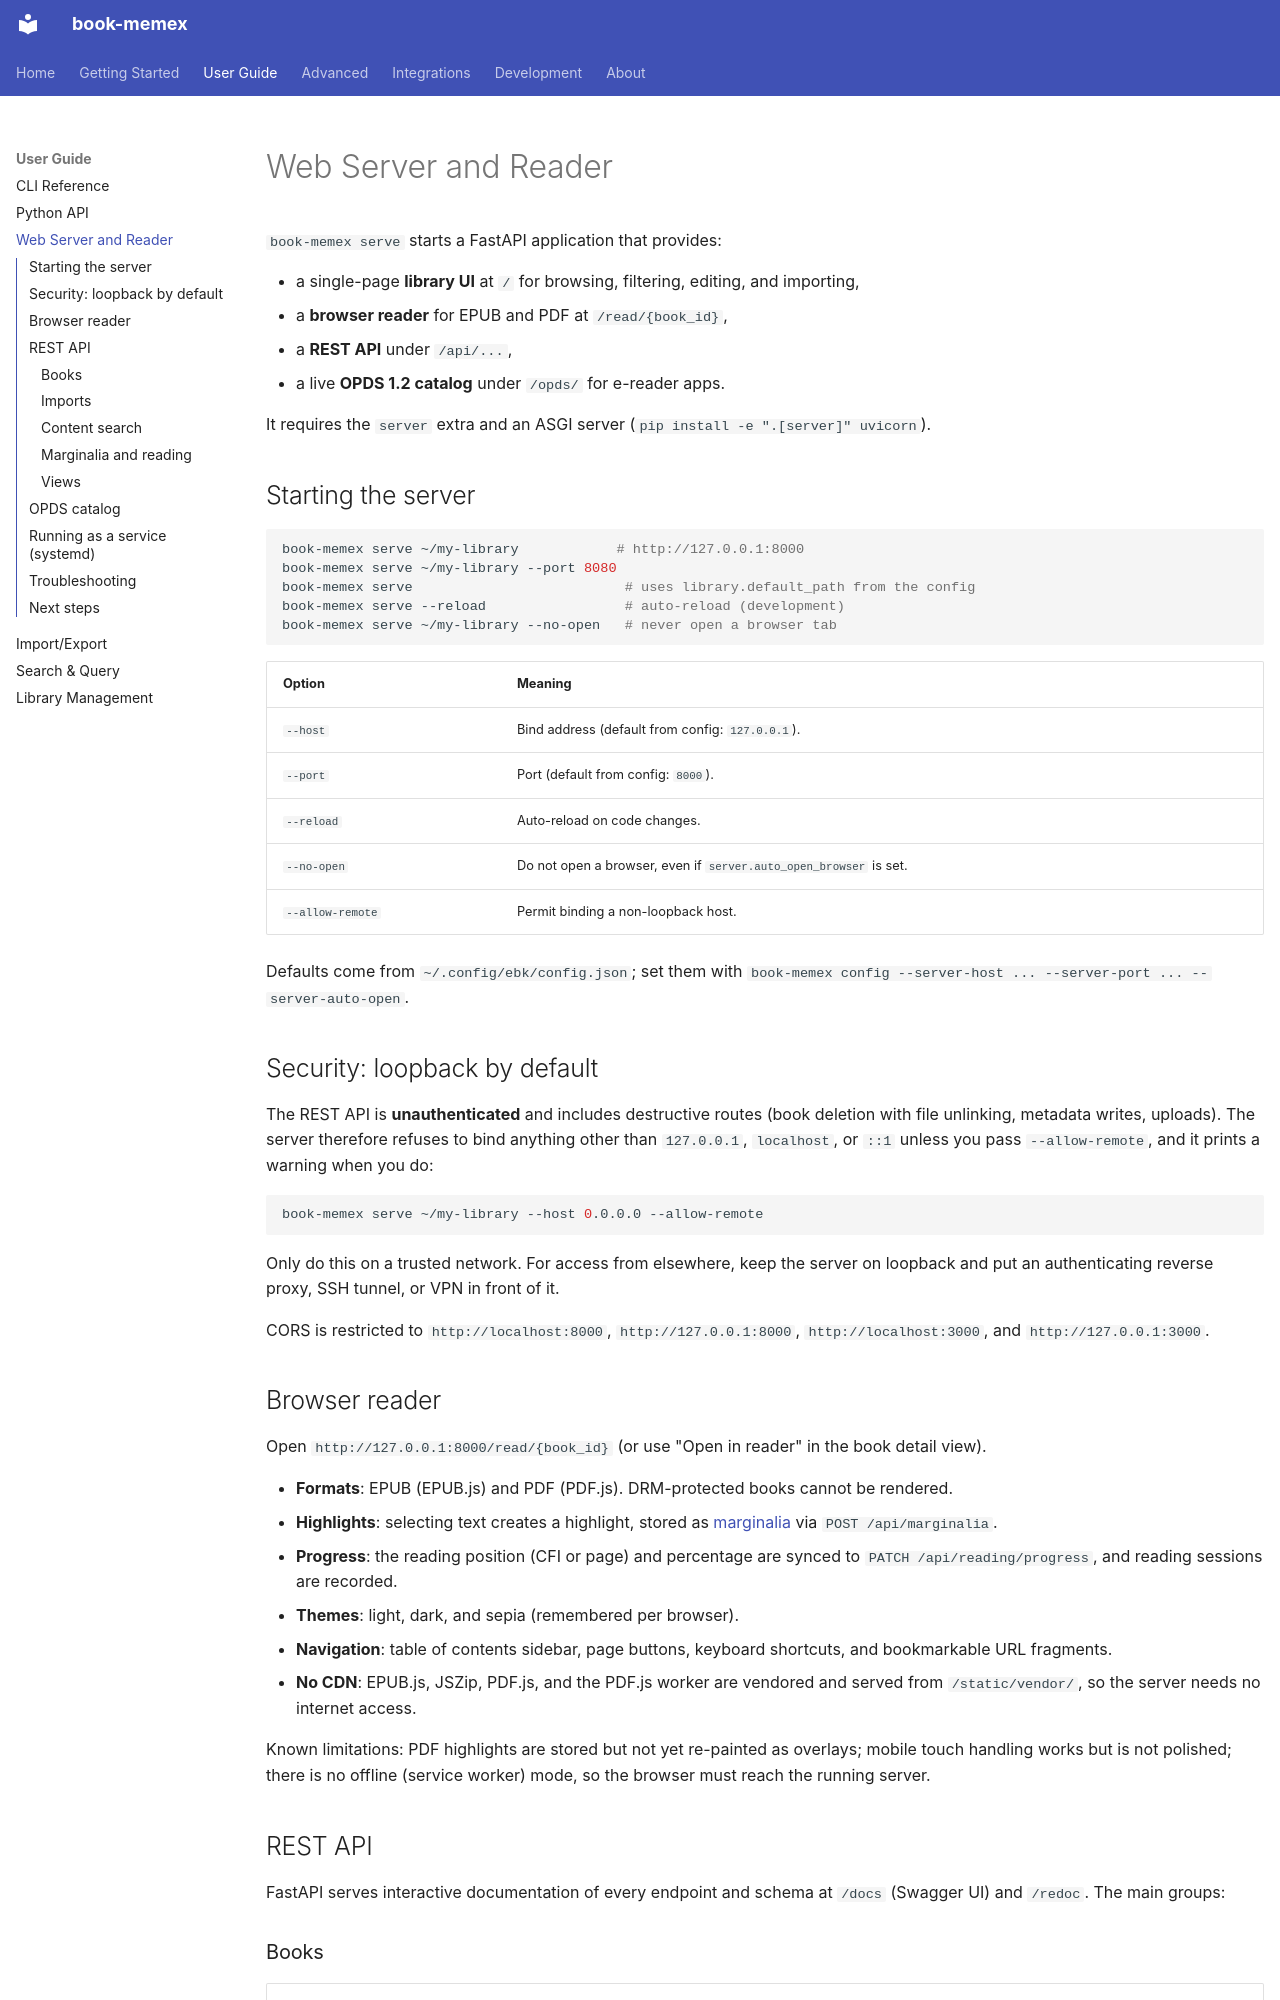

repository: queelius/book-memex · page: user-guide/server/index.html · generator: mkdocs

# Web Server and Reader

`book-memex serve` starts a FastAPI application that provides:

- a single-page **library UI** at `/` for browsing, filtering, editing, and importing,
- a **browser reader** for EPUB and PDF at `/read/{book_id}`,
- a **REST API** under `/api/...`,
- a live **OPDS 1.2 catalog** under `/opds/` for e-reader apps.

It requires the `server` extra and an ASGI server (`pip install -e ".[server]" uvicorn`).

## Starting the server

```bash
book-memex serve ~/my-library            # http://127.0.0.1:8000
book-memex serve ~/my-library --port 8080
book-memex serve                          # uses library.default_path from the config
book-memex serve --reload                 # auto-reload (development)
book-memex serve ~/my-library --no-open   # never open a browser tab
```

| Option | Meaning |
|--------|---------|
| `--host` | Bind address (default from config: `127.0.0.1`). |
| `--port` | Port (default from config: `8000`). |
| `--reload` | Auto-reload on code changes. |
| `--no-open` | Do not open a browser, even if `server.auto_open_browser` is set. |
| `--allow-remote` | Permit binding a non-loopback host. |

Defaults come from `~/.config/ebk/config.json`; set them with
`book-memex config --server-host ... --server-port ... --server-auto-open`.

## Security: loopback by default

The REST API is **unauthenticated** and includes destructive routes (book
deletion with file unlinking, metadata writes, uploads). The server therefore
refuses to bind anything other than `127.0.0.1`, `localhost`, or `::1` unless you
pass `--allow-remote`, and it prints a warning when you do:

```bash
book-memex serve ~/my-library --host 0.0.0.0 --allow-remote
```

Only do this on a trusted network. For access from elsewhere, keep the server on
loopback and put an authenticating reverse proxy, SSH tunnel, or VPN in front of it.

CORS is restricted to `http://localhost:8000`, `http://127.0.0.1:8000`,
`http://localhost:3000`, and `http://127.0.0.1:3000`.

## Browser reader

Open `http://127.0.0.1:8000/read/{book_id}` (or use "Open in reader" in the book
detail view).

- **Formats**: EPUB (EPUB.js) and PDF (PDF.js). DRM-protected books cannot be rendered.
- **Highlights**: selecting text creates a highlight, stored as
  [marginalia](library-management.md#marginalia) via `POST /api/marginalia`.
- **Progress**: the reading position (CFI or page) and percentage are synced to
  `PATCH /api/reading/progress`, and reading sessions are recorded.
- **Themes**: light, dark, and sepia (remembered per browser).
- **Navigation**: table of contents sidebar, page buttons, keyboard shortcuts,
  and bookmarkable URL fragments.
- **No CDN**: EPUB.js, JSZip, PDF.js, and the PDF.js worker are vendored and
  served from `/static/vendor/`, so the server needs no internet access.

Known limitations: PDF highlights are stored but not yet re-painted as overlays;
mobile touch handling works but is not polished; there is no offline (service
worker) mode, so the browser must reach the running server.
